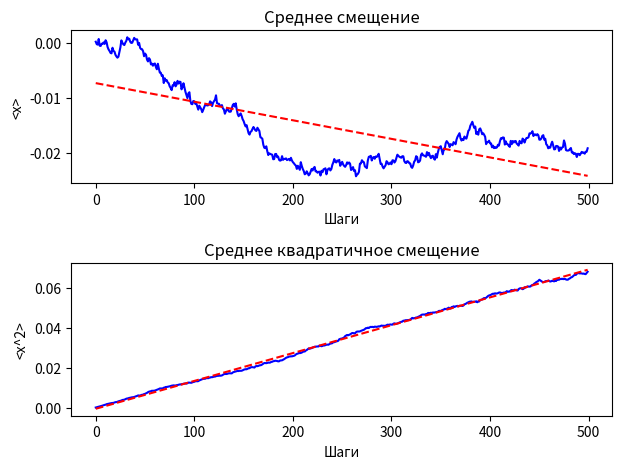

Generate this figure with matplotlib:
import numpy as np
import matplotlib.pyplot as plt
from scipy.stats import linregress

# Инициализация параметров
n = 500
dh = 0.02
y = np.arange(1, n + 1)
x = np.zeros(n)

# Массивы для хранения среднего и среднего квадратичного смещения
mean_disp = np.zeros(n)
mean_sq_disp = np.zeros(n)

# Цикл для анимации
for i in range(n):
    x = x + dh * (2 * np.random.rand(n) - 1)
    mean_disp[i] = np.mean(x)  # Среднее смещение
    mean_sq_disp[i] = np.mean(x**2)  # Среднее квадратичное смещение

# Вычисление коэффициентов аппроксимирующих прямых
p1 = linregress(np.arange(n), mean_disp)
p2 = linregress(np.arange(n), mean_sq_disp)

# Построение графиков
fig, axs = plt.subplots(2, 1)

axs[0].plot(np.arange(n), mean_disp, "b")
axs[0].plot(np.arange(n), p1.intercept + p1.slope * np.arange(n), "r--")
axs[0].set_title("Среднее смещение")
axs[0].set_xlabel("Шаги")
axs[0].set_ylabel("<x>")

axs[1].plot(np.arange(n), mean_sq_disp, "b")
axs[1].plot(np.arange(n), p2.intercept + p2.slope * np.arange(n), "r--")
axs[1].set_title("Среднее квадратичное смещение")
axs[1].set_xlabel("Шаги")
axs[1].set_ylabel("<x^2>")

plt.tight_layout()
plt.show()
